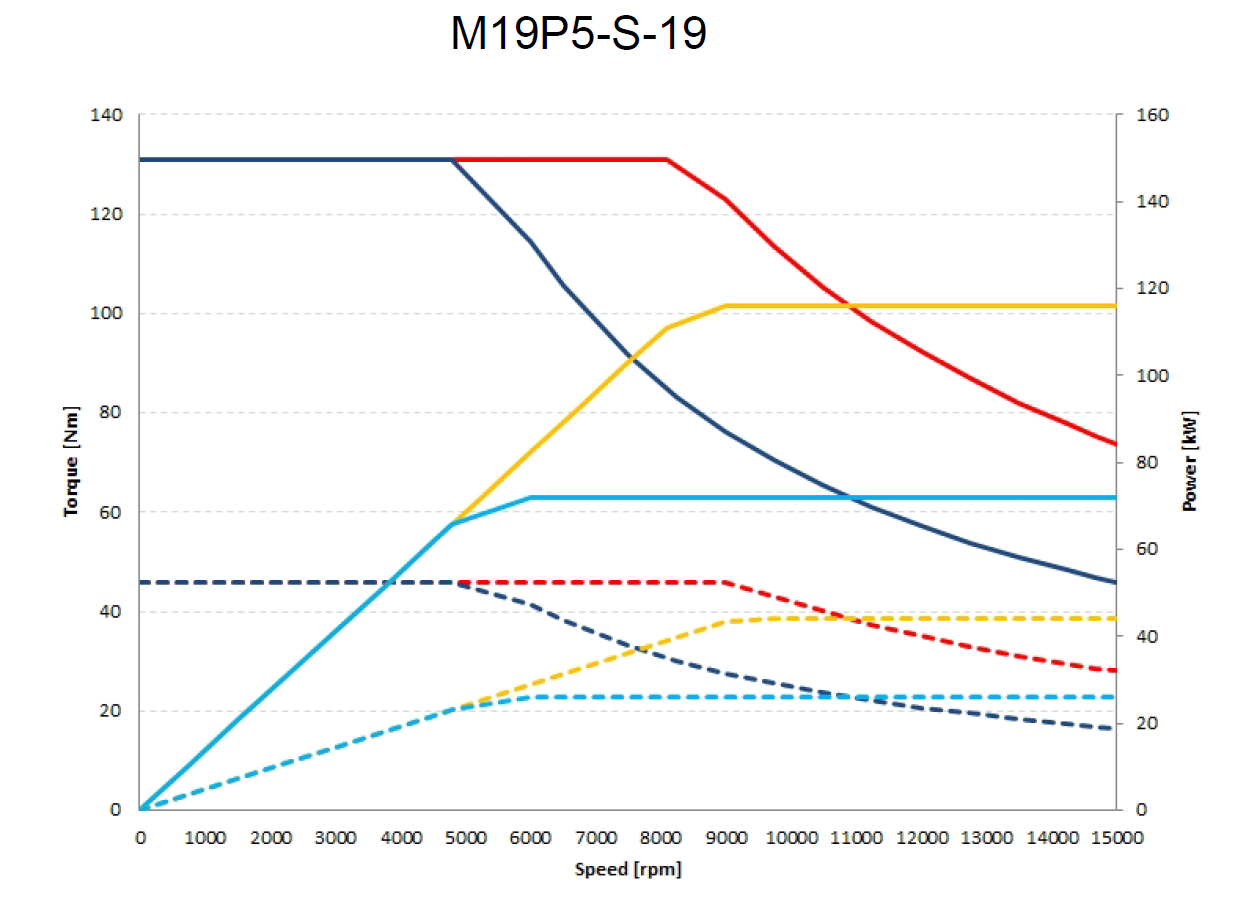

The file beside this chart, header and first rows:
rpm, M19P5360V, , , , , , rpm, M19P5600V
67.67, 45, , , , , , 5023, 45
262.3, 45, , , , , , 5246, 45
390.3, 45, , , , , , 5415, 45
620.8, 45, , , , , , 5584, 45
802.7, 45, , , , , , 5830, 45
951.2, 45, , , , , , 5999, 45
1189, 45, , , , , , 6168, 45
1358, 45, , , , , , 6414, 45
1527, 45, , , , , , 6583, 45
1773, 45, , , , , , 6744, 45
1942, 45, , rpm, P5-360V, P4-600V, , 6982, 45
2111, 45, , 0, 45, 45, , 7151, 45
2357, 45, , 1000, 45, 45, , 7320, 45
2526, 45, , 2000, 45, 45, , 7566, 45
2687, 45, , 3000, 45, 45, , 7735, 45
2926, 45, , 4000, 45, 45, , 7904, 45
3095, 45, , 5000, 45, 45, , 8150, 45
3264, 45, , 6000, 38.26, 45, , 8319, 45
3510, 45, , 7000, 35.45, 45, , 8488, 45
3679, 45, , 8000, 32.65, 45, , 8734, 45
3640, 45, , 8500, 31.25, 45, , 8916, 45
3853, 45, , 9330, 28.93, 43.51, , 9064, 45
4093, 45, , 11000, 24.25, 38.58, , 9302, 44.62
4262, 45, , 12000, 21.45, 35.63, , 9481, 43.95
4431, 45, , 13000, 18.65, 32.68, , 9625, 43.43
4677, 45, , 14000, 15.85, 29.73, , 9855, 42.51
4859, 45, , 15000, 13.05, 26.78, , 10037, 41.82
5000, 45, , , , , , 10178, 41.29
5246, 44.16, , , , , , 10408, 40.38
5428, 43.5, , , , , , 10587, 39.71
5561, 43, , , , , , 10739, 39.18
5799, 42.12, , , , , , 11008, 37.97
5981, 41.38, , , , , , 11253, 37.21
6114, 40.69, , , , , , 11435, 36.69
6336, 39.26, , , , , , 11576, 36.31
6531, 38.12, , , , , , 11822, 35.59
6651, 37.47, , , , , , 12018, 34.99
6874, 36.35, , , , , , 12144, 34.65
7069, 35.29, , , , , , 12375, 33.96
7189, 34.77, , , , , , 12544, 33.5
7412, 33.56, , , , , , 12705, 32.98
7594, 32.79, , , , , , 12943, 32.34
7741, 31.95, , , , , , 13122, 31.86
7949, 31.22, , , , , , 13274, 31.51
8128, 30.48, , , , , , 13512, 30.88
8272, 29.88, , , , , , 13690, 30.53
8518, 29.04, , , , , , 13842, 30.22
8700, 28.42, , , , , , 14080, 29.69
8841, 27.95, , , , , , 14258, 29.27
9086, 27.2, , , , , , 14411, 28.99
9283, 26.7, , , , , , 14664, 28.44
9409, 26.41, , , , , , 14842, 28.24
9639, 25.79, , , , , , 14964, 28.04
9818, 25.33, , , , , , , 
9970, 24.98, , , , , , , 
10223, 24.13, , , , , , , 
10420, 23.78, , , , , , , 
10546, 23.54, , , , , , , 
10776, 23.21, , , , , , , 
10945, 22.71, , , , , , , 
... 22 more rows
